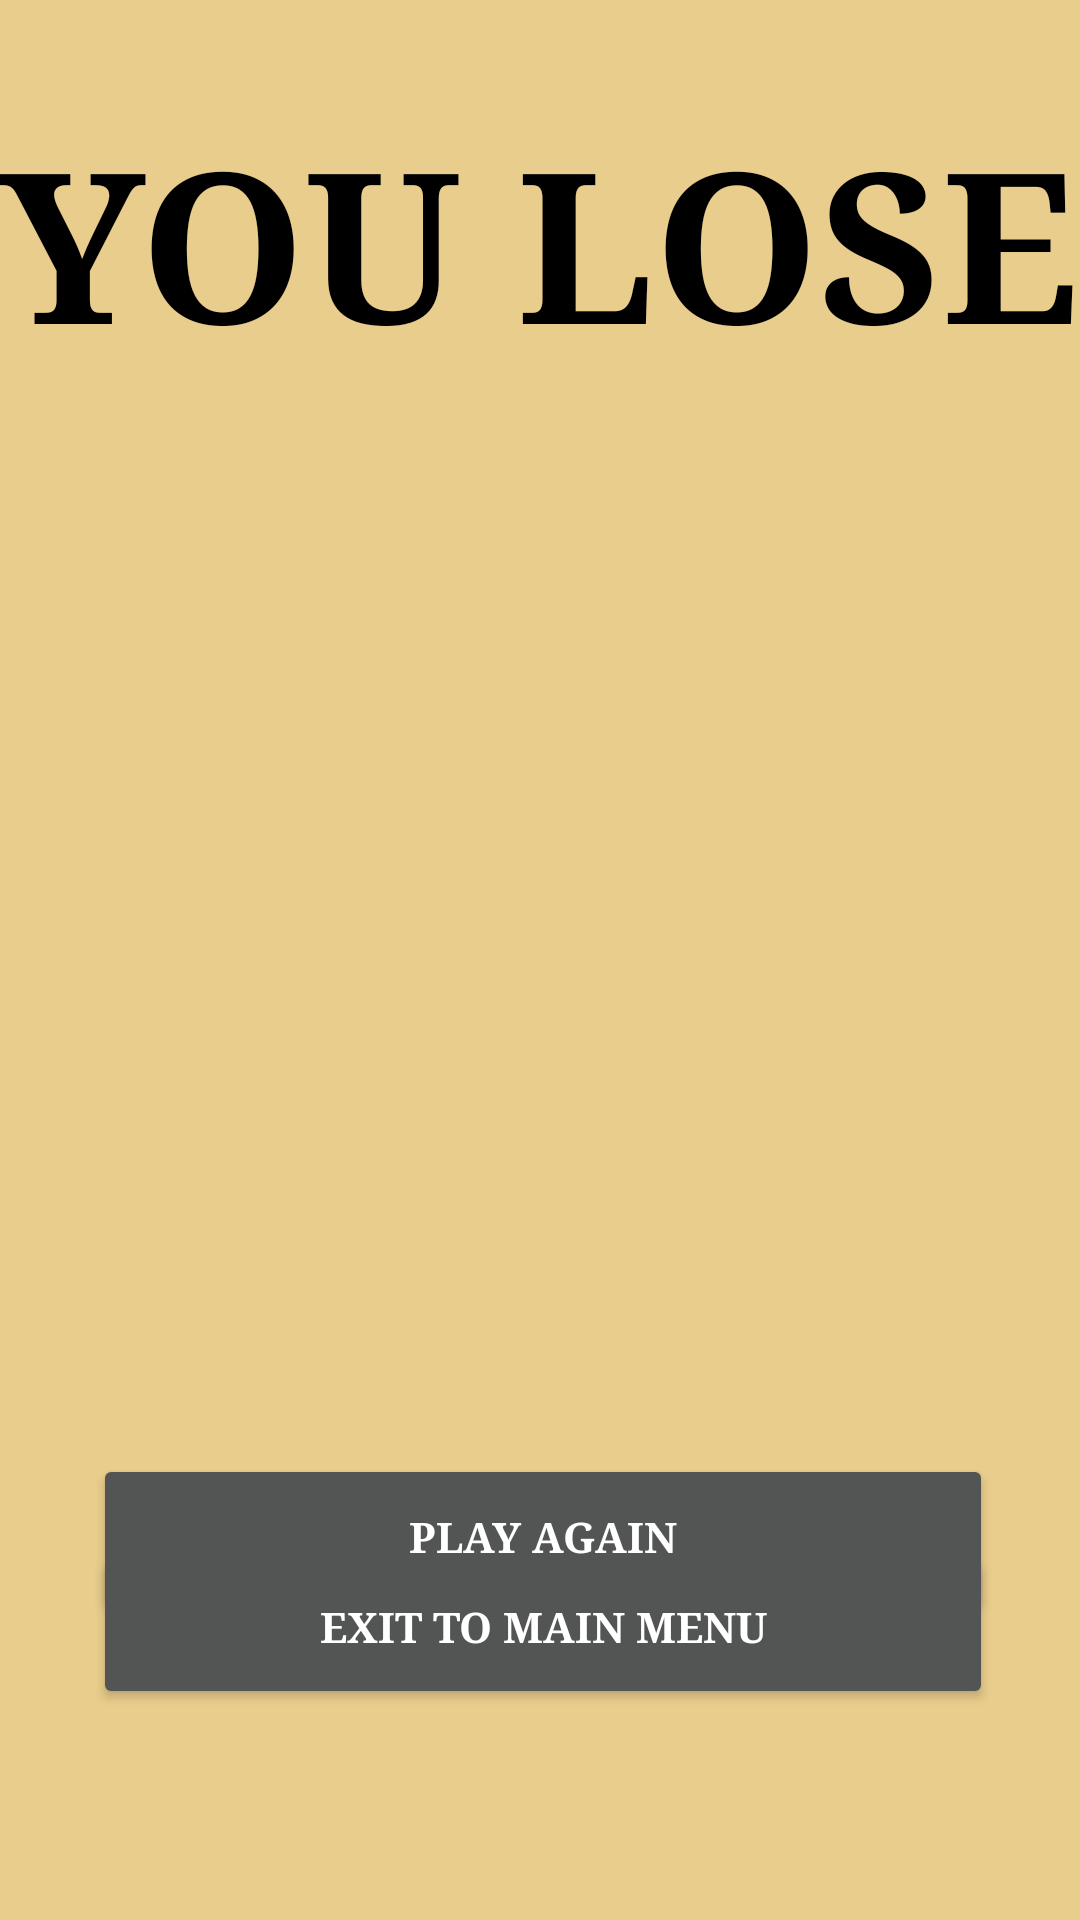

Layout XML and referenced resources for this Android screen:
<!-- AndroidManifest.xml: application theme Theme.WordQuest -->
<!-- res/layout/activity_losing_screen.xml -->
<?xml version="1.0" encoding="utf-8"?>
<androidx.constraintlayout.widget.ConstraintLayout xmlns:android="http://schemas.android.com/apk/res/android"
    xmlns:app="http://schemas.android.com/apk/res-auto"
    xmlns:tools="http://schemas.android.com/tools"
    android:layout_width="match_parent"
    android:layout_height="match_parent"
    android:background="@color/bgColor"
    tools:context=".LosingScreen">

    <Button
        android:id="@+id/btnPlay2"
        android:layout_width="300dp"
        android:layout_height="55dp"
        android:layout_marginStart="5dp"
        android:layout_marginTop="492dp"
        android:backgroundTint="@color/btnColor"
        android:fontFamily="serif"
        android:text="@string/btnPlayAgain"
        android:textColor="@color/btnTextColor"
        android:textStyle="bold"
        app:layout_constraintBottom_toTopOf="@+id/btnPlay3"
        app:layout_constraintEnd_toEndOf="parent"
        app:layout_constraintHorizontal_bias="0.471"
        app:layout_constraintStart_toStartOf="parent"
        app:layout_constraintTop_toTopOf="parent"
        app:layout_constraintVertical_bias="0.236" />

    <Button
        android:id="@+id/btnPlay3"
        android:layout_width="300dp"
        android:layout_height="55dp"
        android:layout_marginStart="5dp"
        android:layout_marginBottom="28dp"
        android:backgroundTint="@color/btnColor"
        android:fontFamily="serif"
        android:text="@string/btnExitText"
        android:textColor="@color/btnTextColor"
        android:textStyle="bold"
        app:layout_constraintBottom_toBottomOf="parent"
        app:layout_constraintEnd_toEndOf="parent"
        app:layout_constraintHorizontal_bias="0.471"
        app:layout_constraintStart_toStartOf="parent"
        app:layout_constraintTop_toTopOf="parent"
        app:layout_constraintVertical_bias="0.924" />

    <TextView
        android:id="@+id/textView4"
        android:layout_width="384dp"
        android:layout_height="89dp"
        android:layout_marginStart="7dp"
        android:layout_marginEnd="8dp"
        android:layout_marginBottom="11dp"
        android:text="@string/youLose"
        android:textAlignment="center"
        android:textAllCaps="true"
        android:textColor="@color/black"
        android:textSize="70sp"
        android:textStyle="bold"
        android:typeface="serif"
        app:layout_constraintBottom_toBottomOf="parent"
        app:layout_constraintEnd_toEndOf="parent"
        app:layout_constraintHorizontal_bias="0.511"
        app:layout_constraintStart_toStartOf="parent"
        app:layout_constraintTop_toTopOf="parent"
        app:layout_constraintVertical_bias="0.062" />

    <ImageView
        android:id="@+id/imageView6"
        android:layout_width="360dp"
        android:layout_height="316dp"
        android:layout_marginStart="11dp"
        android:layout_marginTop="11dp"
        android:layout_marginEnd="12dp"
        android:layout_marginBottom="37dp"
        app:layout_constraintBottom_toTopOf="@+id/btnPlay2"
        app:layout_constraintEnd_toEndOf="parent"
        app:layout_constraintStart_toStartOf="parent"
        app:layout_constraintTop_toBottomOf="@+id/textView4"
        app:layout_constraintVertical_bias="0.407"
        app:srcCompat="@drawable/pirate" />

</androidx.constraintlayout.widget.ConstraintLayout>
<!-- resources referenced by this layout -->
<resources>
  <color name="bgColor">#e9cd8c</color>
  <color name="black">#FF000000</color>
  <color name="btnColor">#525554</color>
  <color name="btnTextColor">#ffffff</color>
  <string name="btnExitText">Exit to main menu</string>
  <string name="btnPlayAgain">Play again</string>
  <string name="youLose">YOU LOSE</string>
  <style name="Theme.WordQuest" parent="Base.Theme.WordQuest" />
  <style name="Base.Theme.WordQuest" parent="Theme.Material3.Light.NoActionBar">
          
          
          <item name="android:statusBarColor">@color/bgColor</item>
      </style>
</resources>
